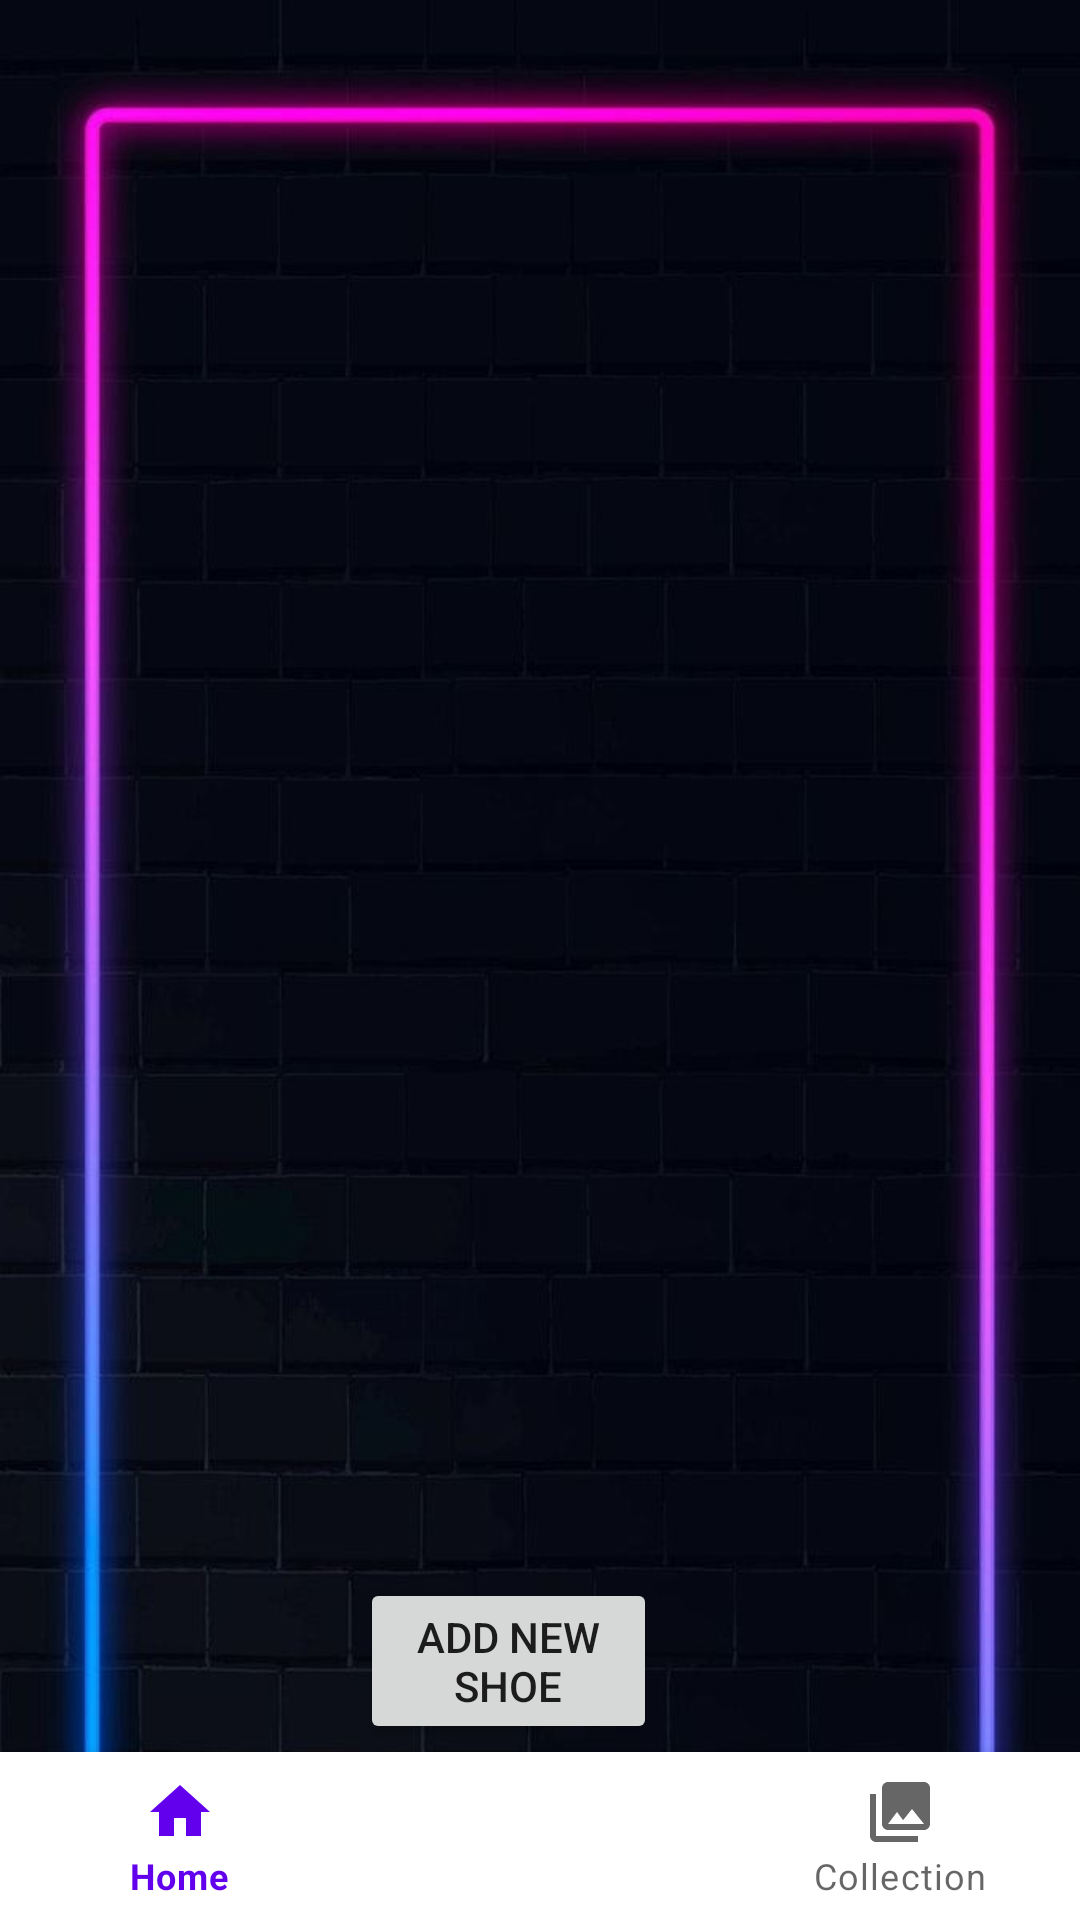

The Android layout XML behind this screen, and the referenced resources:
<!-- AndroidManifest.xml: application theme CleanActivityTheme -->
<!-- res/layout/activity_main.xml -->
<?xml version="1.0" encoding="utf-8"?>
<RelativeLayout
    xmlns:android="http://schemas.android.com/apk/res/android"
    xmlns:app="http://schemas.android.com/apk/res-auto"
    xmlns:tools="http://schemas.android.com/tools"
    android:layout_width="match_parent"
    android:layout_height="match_parent"
    tools:context=".MainActivity"
    android:background="@drawable/blackbackground_broski">

    <com.google.android.material.bottomnavigation.BottomNavigationView
        android:id="@+id/bottomNavigationView"
        android:layout_width="match_parent"
        android:layout_height="wrap_content"
        android:layout_alignParentBottom="true"
        app:menu="@menu/bottom_navigation_menu" />

    <androidx.recyclerview.widget.RecyclerView
        android:id="@+id/recycleView"
        android:layout_width="341dp"
        android:layout_height="462dp"
        android:layout_alignParentTop="true"
        android:layout_marginStart="40dp"
        android:layout_marginTop="50dp"
        android:layout_marginEnd="40dp"
        android:layout_marginBottom="110dp"
        android:scrollbars="vertical" />


    <Button
        android:id="@+id/AddShoeButton"
        android:layout_width="wrap_content"
        android:layout_height="wrap_content"
        android:layout_alignParentStart="true"
        android:layout_alignParentTop="true"
        android:layout_alignParentEnd="true"
        android:layout_marginStart="120dp"
        android:layout_marginTop="526dp"
        android:layout_marginEnd="141dp"
        android:text="@string/add_new_shoe" />


</RelativeLayout>
<!-- resources referenced by this layout -->
<resources>
  <!-- drawable blackbackground_broski: jpeg bitmap (drawable, 44659 bytes) -->
  <string name="add_new_shoe">ADD NEW SHOE</string>
  <style name="CleanActivityTheme" parent="Theme.MaterialComponents.DayNight.NoActionBar">
          
      </style>
</resources>
